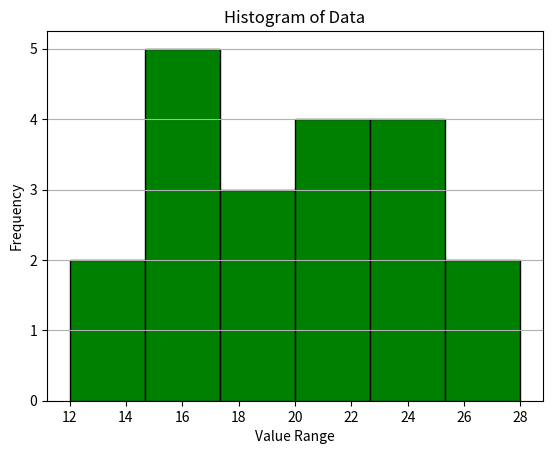

The matplotlib source for this figure:
import matplotlib.pyplot as plt

# Example data
data = [12, 15, 13, 19, 21, 25, 21, 22, 25, 19, 17, 18, 16, 15, 17, 25, 27, 28, 22, 23]

# Create histogram
plt.hist(data, bins=6, color='green', edgecolor='black')
plt.title("Histogram of Data")
plt.xlabel("Value Range")
plt.ylabel("Frequency")
plt.grid(axis='y')
plt.show()
